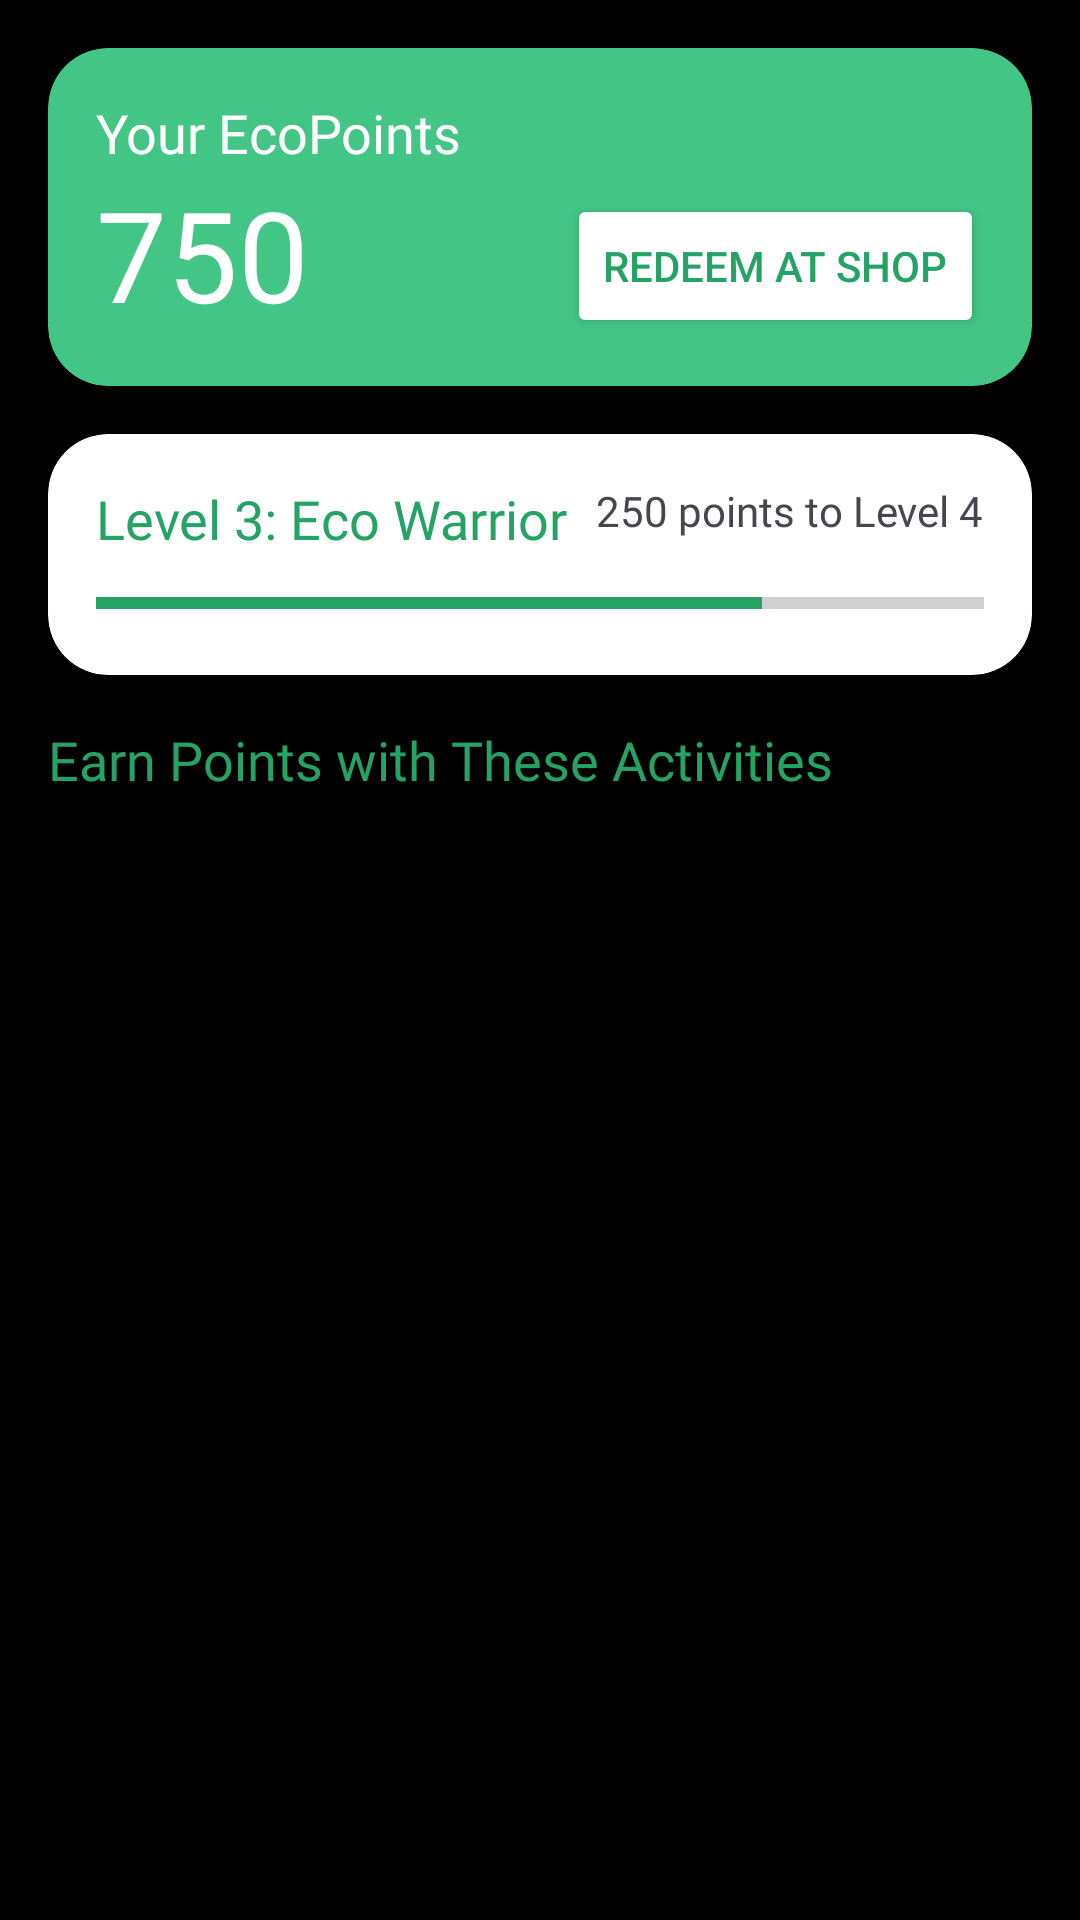

This screen was rendered from an Android layout file. Write that file and the resources it references.
<!-- AndroidManifest.xml: application theme Theme.PlanetPulse -->
<!-- res/layout/fragment_reward.xml -->
<?xml version="1.0" encoding="utf-8"?>
<androidx.constraintlayout.widget.ConstraintLayout xmlns:android="http://schemas.android.com/apk/res/android"
    xmlns:tools="http://schemas.android.com/tools"
    android:layout_width="match_parent"
    android:layout_height="match_parent"
    xmlns:app="http://schemas.android.com/apk/res-auto"
    android:background="@color/black"
    tools:context=".ui.RewardFragment">

    
    <androidx.cardview.widget.CardView
        android:id="@+id/cvPointsDisplay"
        android:layout_width="match_parent"
        android:layout_height="wrap_content"
        android:layout_margin="16dp"
        app:cardCornerRadius="20dp"
        app:cardElevation="8dp"
        app:cardBackgroundColor="#43C685"
        app:layout_constraintTop_toTopOf="parent"
        app:layout_constraintStart_toStartOf="parent"
        app:layout_constraintEnd_toEndOf="parent">

        <androidx.constraintlayout.widget.ConstraintLayout
            android:layout_width="match_parent"
            android:layout_height="wrap_content"
            android:padding="16dp">

            <TextView
                android:id="@+id/tvPointsTitle"
                android:layout_width="wrap_content"
                android:layout_height="wrap_content"
                android:fontFamily="@font/sofiaprosoftmedium"
                android:text="Your EcoPoints"
                android:textColor="@color/white"
                android:textSize="18sp"
                app:layout_constraintStart_toStartOf="parent"
                app:layout_constraintTop_toTopOf="parent" />

            <TextView
                android:id="@+id/tvPointsValue"
                android:layout_width="wrap_content"
                android:layout_height="wrap_content"
                android:fontFamily="@font/sofiaprosoftbold"
                android:text="750"
                android:textColor="@color/white"
                android:textSize="42sp"
                app:layout_constraintStart_toStartOf="parent"
                app:layout_constraintTop_toBottomOf="@id/tvPointsTitle" />

            <Button
                android:id="@+id/btnShopNow"
                android:layout_width="wrap_content"
                android:layout_height="wrap_content"
                android:backgroundTint="@color/white"
                android:text="REDEEM AT SHOP"
                android:textColor="@color/material_green_dark"
                app:layout_constraintBottom_toBottomOf="@id/tvPointsValue"
                app:layout_constraintEnd_toEndOf="parent" />
        </androidx.constraintlayout.widget.ConstraintLayout>
    </androidx.cardview.widget.CardView>

    
    <androidx.cardview.widget.CardView
        android:id="@+id/cvLevelProgress"
        android:layout_width="match_parent"
        android:layout_height="wrap_content"
        android:layout_marginHorizontal="16dp"
        android:layout_marginTop="16dp"
        app:cardCornerRadius="20dp"
        app:cardElevation="4dp"
        app:layout_constraintTop_toBottomOf="@id/cvPointsDisplay"
        app:layout_constraintStart_toStartOf="parent"
        app:layout_constraintEnd_toEndOf="parent">

        <androidx.constraintlayout.widget.ConstraintLayout
            android:layout_width="match_parent"
            android:layout_height="wrap_content"
            android:padding="16dp">

            <TextView
                android:id="@+id/tvCurrentLevel"
                android:layout_width="wrap_content"
                android:layout_height="wrap_content"
                android:text="Level 3: Eco Warrior"
                android:textSize="18sp"
                android:textColor="@color/material_green_dark"
                android:fontFamily="@font/sofiaprosoftbold"
                app:layout_constraintStart_toStartOf="parent"
                app:layout_constraintTop_toTopOf="parent"/>

            <TextView
                android:id="@+id/tvNextLevel"
                android:layout_width="wrap_content"
                android:layout_height="wrap_content"
                android:text="250 points to Level 4"
                android:textSize="14sp"
                android:fontFamily="@font/sofiaprosoftmedium"
                app:layout_constraintEnd_toEndOf="parent"
                app:layout_constraintTop_toTopOf="parent"/>

            <ProgressBar
                android:id="@+id/pbLevelProgress"
                style="?android:attr/progressBarStyleHorizontal"
                android:layout_width="match_parent"
                android:layout_height="wrap_content"
                android:layout_marginTop="8dp"
                android:progress="75"
                android:progressTint="@color/material_green_dark"
                app:layout_constraintTop_toBottomOf="@id/tvCurrentLevel"/>
        </androidx.constraintlayout.widget.ConstraintLayout>
    </androidx.cardview.widget.CardView>

    
    <TextView
        android:id="@+id/tvActivitiesTitle"
        android:layout_width="wrap_content"
        android:layout_height="wrap_content"
        android:text="Earn Points with These Activities"
        android:textSize="18sp"
        android:textColor="@color/material_green_dark"
        android:fontFamily="@font/sofiaprosoftbold"
        android:layout_margin="16dp"
        app:layout_constraintTop_toBottomOf="@id/cvLevelProgress"
        app:layout_constraintStart_toStartOf="parent"/>

    
    <androidx.recyclerview.widget.RecyclerView
        android:id="@+id/rvActivities"
        android:layout_width="397dp"
        android:layout_height="521dp"
        android:layout_margin="8dp"
        android:clipToPadding="false"
        android:paddingBottom="80dp"
        app:layout_constraintBottom_toBottomOf="parent"
        app:layout_constraintEnd_toEndOf="parent"
        app:layout_constraintHorizontal_bias="1.0"
        app:layout_constraintStart_toStartOf="parent"
        app:layout_constraintTop_toBottomOf="@id/tvActivitiesTitle"
        app:layout_constraintVertical_bias="0.0" />

    <com.google.android.material.floatingactionbutton.FloatingActionButton
        android:id="@+id/fabLogActivity"
        android:layout_width="wrap_content"
        android:layout_height="wrap_content"
        android:layout_margin="16dp"
        android:layout_marginEnd="48dp"
        android:layout_marginBottom="132dp"
        android:backgroundTint="@color/material_green_dark"
        android:src="@drawable/baseline_add_24"
        app:layout_constraintBottom_toBottomOf="@id/rvActivities"
        app:layout_constraintEnd_toEndOf="@id/rvActivities"
        app:tint="@color/white" />

</androidx.constraintlayout.widget.ConstraintLayout>
<!-- resources referenced by this layout -->
<resources>
  <color name="black">#FF000000</color>
  <color name="material_green_dark">#25A365</color>
  <color name="white">#FFFFFFFF</color>
  <style name="Theme.PlanetPulse" parent="Base.Theme.PlanetPulse" />
  <style name="Base.Theme.PlanetPulse" parent="Theme.Material3.Light.NoActionBar">
          <item name="android:windowTranslucentStatus">true</item>
          <item name="android:windowTranslucentNavigation">true</item>
          <item name="colorPrimary">@color/material_green</item>
          <item name="colorPrimaryVariant">@color/material_green</item>
          <item name="colorOnPrimary">@color/white</item>
          
          <item name="android:text" />
          <item name="actionBarTheme">@android:color/transparent</item>
          <item name="colorSecondary">@color/teal_200</item>
          <item name="colorSecondaryVariant">@color/teal_700</item>
          <item name="colorOnSecondary">@color/white</item>
          
          <item name="android:statusBarColor">@color/color_appBar</item>
      </style>
  <color name="material_green">#43C685</color>
  <color name="teal_200">#FF03DAC5</color>
  <color name="teal_700">#FF018786</color>
  <color name="color_appBar">#171c1c</color>
</resources>
